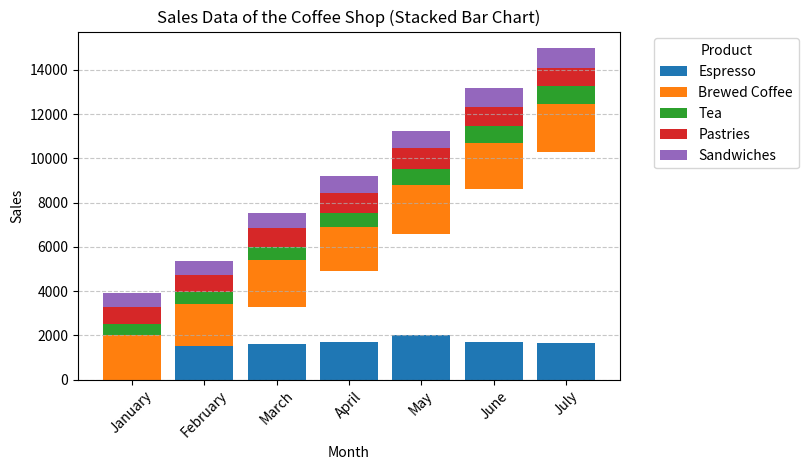

Here is the Python script that generated this plot:

import matplotlib.pyplot as plt
import pandas as pd

# Your data
data = [
    {'Month': 'January', 'Espresso': 1500, 'Brewed Coffee': 2000, 'Tea': 500, 'Pastries': 800, 'Sandwiches': 600},
    {'Month': 'February', 'Espresso': 1800, 'Brewed Coffee': 1900, 'Tea': 550, 'Pastries': 760, 'Sandwiches': 650},
    {'Month': 'March', 'Espresso': 1600, 'Brewed Coffee': 2100, 'Tea': 600, 'Pastries': 850, 'Sandwiches': 700},
    {'Month': 'April', 'Espresso': 1700, 'Brewed Coffee': 2000, 'Tea': 650, 'Pastries': 900, 'Sandwiches': 750},
    {'Month': 'May', 'Espresso': 2000, 'Brewed Coffee': 2200, 'Tea': 700, 'Pastries': 950, 'Sandwiches': 800},
    {'Month': 'June', 'Espresso': 1700, 'Brewed Coffee': 2100, 'Tea': 750, 'Pastries': 870, 'Sandwiches': 850},
    {'Month': 'July', 'Espresso': 1650, 'Brewed Coffee': 2150, 'Tea': 800, 'Pastries': 830, 'Sandwiches': 900}
]

df = pd.DataFrame(data)
# Ensure the order of the months is consistent
months = ['January', 'February', 'March', 'April', 'May', 'June', 'July']
df.set_index('Month', inplace=True)
df = df.reindex(months)

# Create the bar stacks
bottoms = df.iloc[:, 0].cumsum() - df.iloc[:, 0]
for i, col in enumerate(df.columns):
    plt.bar(
        df.index, df[col], 
        bottom=None if i == 0 else bottoms, 
        label=col
    )
    if i != 0: # Update bottoms for the next series
        bottoms += df[col]

# Adding the aesthetics
plt.title('Sales Data of the Coffee Shop (Stacked Bar Chart)')
plt.xlabel('Month')
plt.ylabel('Sales')
plt.xticks(rotation=45) # To prevent overlapping month names

# Add grid lines for better readability
plt.grid(axis='y', linestyle='--', alpha=0.7)

# Make sure everything fits without overlapping
plt.tight_layout()

# Legend - place it outside the axes
plt.legend(title='Product', bbox_to_anchor=(1.05, 1), loc='upper left')

# Display the plot
plt.show()
